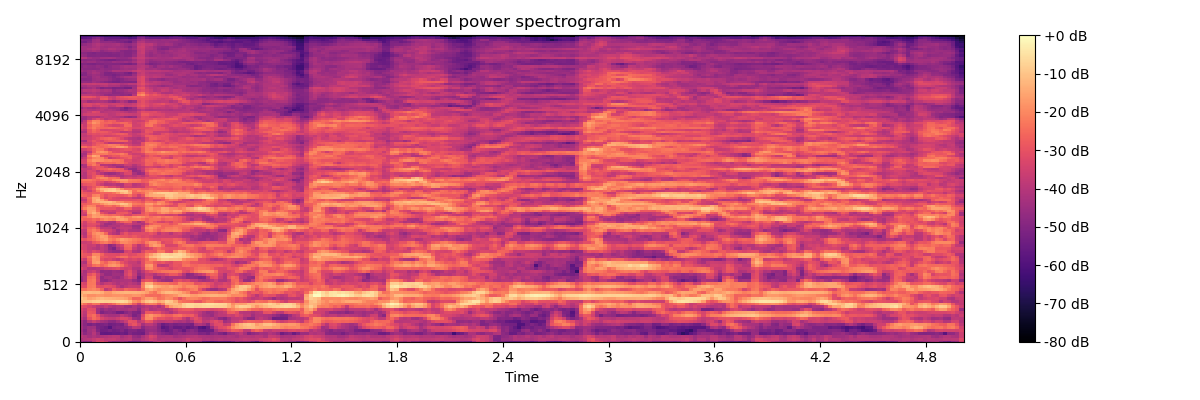

The file beside this chart, header and first rows:
-4.456373596191406250e+01, -4.897138977050781250e+01, -4.812464141845703125e+01, -3.901317596435546875e+01, -3.274837112426757812e+01, -3.233011627197265625e+01, -3.563570404052734375e+01, -4.421327209472656250e+01, -4.751638031005859375e+01, -4.684482955932617188e+01, -4.588570022583007812e+01, -4.822428512573242188e+01, -5.328433990478515625e+01, -5.402126693725585938e+01, -5.300716400146484375e+01, -5.091628265380859375e+01, -5.034064483642578125e+01, -4.851984405517578125e+01, -4.229672622680664062e+01, -3.903968811035156250e+01, -4.334741210937500000e+01, -4.661091995239257812e+01, -4.680404663085937500e+01, -4.610377883911132812e+01
-4.160669708251953125e+01, -4.026493453979492188e+01, -3.926969528198242188e+01, -3.714016342163085938e+01, -3.470795440673828125e+01, -3.567241287231445312e+01, -3.790457916259765625e+01, -3.737648391723632812e+01, -3.680096817016601562e+01, -3.862243652343750000e+01, -4.111520767211914062e+01, -3.978797912597656250e+01, -3.880940628051757812e+01, -4.392850494384765625e+01, -4.378715515136718750e+01, -4.054495239257812500e+01, -3.819251251220703125e+01, -3.478875350952148438e+01, -3.726523208618164062e+01, -4.104502487182617188e+01, -3.963948822021484375e+01, -4.011317825317382812e+01, -3.977509689331054688e+01, -4.037523651123046875e+01
-3.885187149047851562e+01, -4.108303451538085938e+01, -4.333753204345703125e+01, -4.120819091796875000e+01, -4.286318969726562500e+01, -4.136102676391601562e+01, -4.071998214721679688e+01, -3.989327621459960938e+01, -3.885383224487304688e+01, -3.878171920776367188e+01, -4.361939239501953125e+01, -4.130738067626953125e+01, -3.970415115356445312e+01, -4.608584976196289062e+01, -4.778050613403320312e+01, -4.263808441162109375e+01, -3.865275192260742188e+01, -3.335803222656250000e+01, -3.561529541015625000e+01, -4.187787246704101562e+01, -4.248171997070312500e+01, -4.139586639404296875e+01, -4.140055465698242188e+01, -4.421752548217773438e+01
-4.210063171386718750e+01, -4.811859893798828125e+01, -4.467771911621093750e+01, -3.967190933227539062e+01, -4.582068252563476562e+01, -5.580368041992187500e+01, -5.647013092041015625e+01, -5.609874725341796875e+01, -5.483708190917968750e+01, -5.506286621093750000e+01, -5.346733093261718750e+01, -5.522593688964843750e+01, -5.010337829589843750e+01, -5.236237335205078125e+01, -5.292665863037109375e+01, -5.403350067138671875e+01, -4.593365097045898438e+01, -4.102594375610351562e+01, -4.324143600463867188e+01, -4.638986968994140625e+01, -4.903435516357421875e+01, -5.078802490234375000e+01, -5.200609588623046875e+01, -4.897054290771484375e+01
-4.393528366088867188e+01, -4.974841308593750000e+01, -4.382862854003906250e+01, -4.136037063598632812e+01, -4.987046051025390625e+01, -5.368176269531250000e+01, -5.341601562500000000e+01, -5.148128509521484375e+01, -5.371124267578125000e+01, -5.256235122680664062e+01, -5.006140518188476562e+01, -5.362371826171875000e+01, -5.015447998046875000e+01, -5.022722625732421875e+01, -5.239479827880859375e+01, -5.164564132690429688e+01, -4.621903610229492188e+01, -4.470008468627929688e+01, -4.534292221069335938e+01, -4.900956726074218750e+01, -5.330001831054687500e+01, -5.546860885620117188e+01, -5.250492858886718750e+01, -4.861049652099609375e+01
-4.308266448974609375e+01, -4.781082534790039062e+01, -4.452028656005859375e+01, -4.401525497436523438e+01, -5.108576965332031250e+01, -5.279935836791992188e+01, -5.432711791992187500e+01, -5.844634246826171875e+01, -5.127791595458984375e+01, -4.987055587768554688e+01, -5.033160781860351562e+01, -4.868966674804687500e+01, -4.496861267089843750e+01, -3.912532806396484375e+01, -4.006220245361328125e+01, -4.866345977783203125e+01, -4.442594909667968750e+01, -4.368216323852539062e+01, -4.451455307006835938e+01, -4.988806152343750000e+01, -5.804830169677734375e+01, -5.587715911865234375e+01, -5.165290832519531250e+01, -5.559171295166015625e+01
-4.403155899047851562e+01, -4.862378692626953125e+01, -5.165375518798828125e+01, -4.957621383666992188e+01, -5.163934707641601562e+01, -5.136265182495117188e+01, -5.044062805175781250e+01, -5.364407348632812500e+01, -5.251376342773437500e+01, -5.099211883544921875e+01, -5.217106246948242188e+01, -4.467644500732421875e+01, -3.219294357299804688e+01, -2.910528182983398438e+01, -3.448928833007812500e+01, -4.308761596679687500e+01, -3.906774139404296875e+01, -3.892700576782226562e+01, -4.239928817749023438e+01, -4.852404785156250000e+01, -5.442330932617187500e+01, -5.233757400512695312e+01, -5.009873962402343750e+01, -5.210086822509765625e+01
-4.314354705810546875e+01, -4.789307022094726562e+01, -4.061808013916015625e+01, -3.635424423217773438e+01, -3.973407745361328125e+01, -4.288372039794921875e+01, -4.445516967773437500e+01, -4.756599426269531250e+01, -4.834208679199218750e+01, -4.442718505859375000e+01, -4.092461395263671875e+01, -3.651449584960937500e+01, -2.999774551391601562e+01, -3.093440246582031250e+01, -3.869077301025390625e+01, -3.504241180419921875e+01, -2.872101020812988281e+01, -2.978678894042968750e+01, -3.671089935302734375e+01, -3.917378997802734375e+01, -3.916387939453125000e+01, -3.804656219482421875e+01, -3.811488342285156250e+01, -4.045048141479492188e+01
-3.794900894165039062e+01, -4.253734588623046875e+01, -3.025971984863281250e+01, -2.469479751586914062e+01, -2.762476348876953125e+01, -3.333765411376953125e+01, -3.601556777954101562e+01, -3.750846099853515625e+01, -3.783227920532226562e+01, -3.567933654785156250e+01, -3.265687179565429688e+01, -3.296898651123046875e+01, -3.606789779663085938e+01, -4.482360839843750000e+01, -4.712467956542968750e+01, -2.998794174194335938e+01, -1.918038368225097656e+01, -1.903733444213867188e+01, -2.670090293884277344e+01, -3.086191940307617188e+01, -3.015851783752441406e+01, -3.220228958129882812e+01, -3.287141418457031250e+01, -2.999387741088867188e+01
-3.540204238891601562e+01, -3.971553039550781250e+01, -2.693763351440429688e+01, -2.407134246826171875e+01, -3.031893348693847656e+01, -3.863698959350585938e+01, -4.135970687866210938e+01, -4.303276443481445312e+01, -4.339157104492187500e+01, -4.276007843017578125e+01, -3.861792755126953125e+01, -4.158302307128906250e+01, -4.496026992797851562e+01, -5.112696075439453125e+01, -4.830374526977539062e+01, -3.242945480346679688e+01, -1.969592666625976562e+01, -1.775777435302734375e+01, -2.054869651794433594e+01, -2.175768280029296875e+01, -2.510094642639160156e+01, -2.765856742858886719e+01, -2.779290008544921875e+01, -2.419295310974121094e+01
-3.465113067626953125e+01, -3.869472503662109375e+01, -2.899482154846191406e+01, -2.990273094177246094e+01, -4.416649246215820312e+01, -5.090214920043945312e+01, -4.840333938598632812e+01, -4.731715011596679688e+01, -4.884037017822265625e+01, -5.322751617431640625e+01, -5.330540847778320312e+01, -4.903278350830078125e+01, -4.653467559814453125e+01, -5.022946929931640625e+01, -5.132914733886718750e+01, -4.109834671020507812e+01, -2.878909683227539062e+01, -2.845082473754882812e+01, -3.117551803588867188e+01, -3.065645408630371094e+01, -3.581035995483398438e+01, -3.830024719238281250e+01, -4.137686157226562500e+01, -3.689852142333984375e+01
-3.257506561279296875e+01, -3.666251373291015625e+01, -3.091822814941406250e+01, -3.156123161315917969e+01, -4.353134155273437500e+01, -4.750119781494140625e+01, -4.437736129760742188e+01, -4.664259338378906250e+01, -4.498168945312500000e+01, -4.265959930419921875e+01, -4.356983947753906250e+01, -4.358005523681640625e+01, -4.138528060913085938e+01, -4.210536193847656250e+01, -4.781606292724609375e+01, -3.977308273315429688e+01, -3.734400939941406250e+01, -4.186208343505859375e+01, -4.061154174804687500e+01, -3.862368392944335938e+01, -3.940733718872070312e+01, -4.186025238037109375e+01, -3.776036834716796875e+01, -3.337900543212890625e+01
-2.986886405944824219e+01, -3.183682250976562500e+01, -3.401153945922851562e+01, -3.664139938354492188e+01, -3.975178909301757812e+01, -4.123187637329101562e+01, -3.774586105346679688e+01, -4.121762466430664062e+01, -4.296680450439453125e+01, -4.129242324829101562e+01, -4.166276550292968750e+01, -4.513852310180664062e+01, -4.574084472656250000e+01, -4.213597869873046875e+01, -4.524468994140625000e+01, -4.208119964599609375e+01, -3.911820220947265625e+01, -4.092529296875000000e+01, -3.884173965454101562e+01, -4.253966522216796875e+01, -3.786534881591796875e+01, -2.476108932495117188e+01, -1.625939750671386719e+01, -1.327997207641601562e+01
-1.932521629333496094e+01, -2.396245193481445312e+01, -2.758651733398437500e+01, -2.323979949951171875e+01, -2.384720611572265625e+01, -2.994897270202636719e+01, -3.104466629028320312e+01, -2.791295623779296875e+01, -2.468765258789062500e+01, -2.024794578552246094e+01, -1.791027069091796875e+01, -1.830076980590820312e+01, -2.097345542907714844e+01, -2.855450439453125000e+01, -3.620279693603515625e+01, -2.813721084594726562e+01, -2.323995971679687500e+01, -2.111517333984375000e+01, -2.195025062561035156e+01, -2.725515365600585938e+01, -2.101852035522460938e+01, -1.197789955139160156e+01, -1.113403320312500000e+01, -1.110529899597167969e+01
-1.144647026062011719e+01, -9.924068450927734375e+00, -9.605724334716796875e+00, -8.092344284057617188e+00, -7.218551635742187500e+00, -7.919530868530273438e+00, -8.596635818481445312e+00, -8.333133697509765625e+00, -7.750644683837890625e+00, -6.728633880615234375e+00, -6.167364120483398438e+00, -7.400884628295898438e+00, -1.133076286315917969e+01, -1.861696243286132812e+01, -2.154805755615234375e+01, -1.463217353820800781e+01, -9.841775894165039062e+00, -8.633245468139648438e+00, -1.078177642822265625e+01, -1.483950710296630859e+01, -1.290890502929687500e+01, -8.061109542846679688e+00, -9.503385543823242188e+00, -1.464317893981933594e+01
-9.286453247070312500e+00, -1.224705123901367188e+01, -1.563460540771484375e+01, -1.440394783020019531e+01, -1.224909210205078125e+01, -1.154706001281738281e+01, -1.271397972106933594e+01, -1.294788169860839844e+01, -1.372538375854492188e+01, -1.428098487854003906e+01, -1.447517967224121094e+01, -1.586030673980712891e+01, -1.944438171386718750e+01, -2.613534164428710938e+01, -2.587028121948242188e+01, -2.018367576599121094e+01, -1.568287849426269531e+01, -1.553463268280029297e+01, -1.882911109924316406e+01, -2.391776275634765625e+01, -2.275037765502929688e+01, -1.876214599609375000e+01, -1.939531517028808594e+01, -2.457485771179199219e+01
-1.228500747680664062e+01, -1.606779861450195312e+01, -1.876128387451171875e+01, -1.875761795043945312e+01, -1.762797546386718750e+01, -1.809794235229492188e+01, -1.920388221740722656e+01, -1.931974220275878906e+01, -1.817523193359375000e+01, -1.834704208374023438e+01, -1.783238601684570312e+01, -1.892655563354492188e+01, -1.893985748291015625e+01, -1.780893325805664062e+01, -1.799630737304687500e+01, -2.004854583740234375e+01, -2.414433288574218750e+01, -2.506600952148437500e+01, -2.470777893066406250e+01, -2.558143615722656250e+01, -2.247536849975585938e+01, -2.049197959899902344e+01, -1.954278564453125000e+01, -1.785739707946777344e+01
-1.395017051696777344e+01, -1.207816123962402344e+01, -1.130719757080078125e+01, -1.217685699462890625e+01, -1.184146881103515625e+01, -1.366051864624023438e+01, -1.726560211181640625e+01, -1.772480010986328125e+01, -1.425344657897949219e+01, -1.326383399963378906e+01, -1.297950744628906250e+01, -1.248382568359375000e+01, -1.277211952209472656e+01, -1.263115882873535156e+01, -1.328370094299316406e+01, -1.416014099121093750e+01, -1.629825592041015625e+01, -2.111535072326660156e+01, -2.387379837036132812e+01, -1.761290740966796875e+01, -1.361229515075683594e+01, -1.151775741577148438e+01, -1.120826721191406250e+01, -1.252002143859863281e+01
-2.331358146667480469e+01, -2.436527633666992188e+01, -2.123455047607421875e+01, -1.989934158325195312e+01, -2.175155258178710938e+01, -2.711738967895507812e+01, -3.898685836791992188e+01, -3.513663864135742188e+01, -2.712793922424316406e+01, -3.004059410095214844e+01, -3.076709747314453125e+01, -2.593338012695312500e+01, -2.761264038085937500e+01, -2.841186332702636719e+01, -3.091317749023437500e+01, -2.444053268432617188e+01, -1.590611743927001953e+01, -1.337615966796875000e+01, -1.702546691894531250e+01, -2.007549285888671875e+01, -1.831559753417968750e+01, -1.797648811340332031e+01, -1.840834045410156250e+01, -2.057963943481445312e+01
-3.068361473083496094e+01, -3.180709838867187500e+01, -2.273531341552734375e+01, -2.158385848999023438e+01, -3.135715103149414062e+01, -3.188928604125976562e+01, -3.004378890991210938e+01, -3.117494392395019531e+01, -3.269020462036132812e+01, -3.826930236816406250e+01, -4.219254302978515625e+01, -3.885295104980468750e+01, -3.650013732910156250e+01, -3.678205108642578125e+01, -3.714545440673828125e+01, -2.115404701232910156e+01, -8.676305770874023438e+00, -6.850605010986328125e+00, -1.312244987487792969e+01, -1.443421363830566406e+01, -1.633681106567382812e+01, -1.747474479675292969e+01, -1.504951286315917969e+01, -1.748060989379882812e+01
-3.174304008483886719e+01, -3.400332641601562500e+01, -2.301035308837890625e+01, -2.262083053588867188e+01, -3.563377380371093750e+01, -4.034772491455078125e+01, -3.712157058715820312e+01, -3.603812026977539062e+01, -3.935279083251953125e+01, -4.184437942504882812e+01, -3.964937210083007812e+01, -4.077993011474609375e+01, -3.851771926879882812e+01, -4.060550689697265625e+01, -4.317274856567382812e+01, -2.276112747192382812e+01, -1.294766044616699219e+01, -1.317807769775390625e+01, -2.068309402465820312e+01, -2.306375503540039062e+01, -2.340285491943359375e+01, -2.340744781494140625e+01, -2.540366744995117188e+01, -2.682357215881347656e+01
-4.587944412231445312e+01, -4.059541320800781250e+01, -2.348262977600097656e+01, -2.211606597900390625e+01, -3.372390747070312500e+01, -4.599419784545898438e+01, -4.742617034912109375e+01, -4.458896636962890625e+01, -4.152596664428710938e+01, -4.246739959716796875e+01, -4.186602020263671875e+01, -4.100871276855468750e+01, -4.087939453125000000e+01, -4.544966888427734375e+01, -4.914257812500000000e+01, -3.204954147338867188e+01, -2.853817558288574219e+01, -2.965589523315429688e+01, -3.539852905273437500e+01, -4.050565338134765625e+01, -4.358906555175781250e+01, -4.506459045410156250e+01, -4.513877868652343750e+01, -3.333709335327148438e+01
-4.415670394897460938e+01, -4.054286193847656250e+01, -2.519997978210449219e+01, -2.356538772583007812e+01, -3.474099349975585938e+01, -4.674304962158203125e+01, -4.343323516845703125e+01, -4.264419555664062500e+01, -4.512808609008789062e+01, -4.624637222290039062e+01, -4.306728744506835938e+01, -3.701703262329101562e+01, -3.315287017822265625e+01, -3.876802444458007812e+01, -5.215942382812500000e+01, -4.314285278320312500e+01, -3.460251235961914062e+01, -3.412220001220703125e+01, -4.561849212646484375e+01, -4.597207260131835938e+01, -4.098031616210937500e+01, -4.405578613281250000e+01, -4.221183013916015625e+01, -4.207706832885742188e+01
-4.050423049926757812e+01, -4.160775375366210938e+01, -3.052687263488769531e+01, -2.699098396301269531e+01, -3.408430099487304688e+01, -4.229246902465820312e+01, -4.671947860717773438e+01, -4.669630050659179688e+01, -4.395787048339843750e+01, -4.403433990478515625e+01, -4.514990615844726562e+01, -3.429489135742187500e+01, -2.996523094177246094e+01, -3.707759857177734375e+01, -4.657887268066406250e+01, -4.252764129638671875e+01, -3.610168838500976562e+01, -3.732252502441406250e+01, -4.107128906250000000e+01, -3.677597045898437500e+01, -3.575374984741210938e+01, -3.236795806884765625e+01, -2.865728187561035156e+01, -2.873343467712402344e+01
-3.801254653930664062e+01, -4.256615829467773438e+01, -3.729535675048828125e+01, -3.472669601440429688e+01, -3.987135314941406250e+01, -4.702752685546875000e+01, -4.609388732910156250e+01, -4.675505065917968750e+01, -4.454547882080078125e+01, -4.533805847167968750e+01, -4.699197387695312500e+01, -3.507350921630859375e+01, -3.108627319335937500e+01, -3.792697143554687500e+01, -4.437586212158203125e+01, -3.872986984252929688e+01, -3.275891113281250000e+01, -2.945568656921386719e+01, -2.699420356750488281e+01, -2.537425041198730469e+01, -2.343019676208496094e+01, -2.288919067382812500e+01, -2.231040954589843750e+01, -2.193352890014648438e+01
-3.268349838256835938e+01, -3.638314056396484375e+01, -4.012429428100585938e+01, -4.085821533203125000e+01, -3.948107528686523438e+01, -3.788037109375000000e+01, -3.469263839721679688e+01, -3.377377319335937500e+01, -3.239156723022460938e+01, -3.069065284729003906e+01, -3.411629104614257812e+01, -3.577927780151367188e+01, -3.463843917846679688e+01, -4.000699615478515625e+01, -4.099974822998046875e+01, -3.388686752319335938e+01, -2.086623382568359375e+01, -1.920265579223632812e+01, -2.531189346313476562e+01, -2.844408988952636719e+01, -2.916852188110351562e+01, -3.116926765441894531e+01, -3.376825714111328125e+01, -3.010578918457031250e+01
-3.770934295654296875e+01, -3.695101928710937500e+01, -3.090359497070312500e+01, -2.444654083251953125e+01, -2.285239982604980469e+01, -2.597581100463867188e+01, -2.284272766113281250e+01, -1.842468070983886719e+01, -1.702149200439453125e+01, -1.877536010742187500e+01, -2.374747848510742188e+01, -3.045153808593750000e+01, -3.444774246215820312e+01, -3.728718948364257812e+01, -3.694366073608398438e+01, -3.147443962097167969e+01, -1.825213623046875000e+01, -1.711877822875976562e+01, -2.613144874572753906e+01, -3.717689514160156250e+01, -3.865350723266601562e+01, -3.730577850341796875e+01, -3.172888374328613281e+01, -2.887568092346191406e+01
-3.935771560668945312e+01, -4.183295822143554688e+01, -2.842630386352539062e+01, -1.664970779418945312e+01, -1.534447479248046875e+01, -2.363433265686035156e+01, -2.675227928161621094e+01, -2.176394462585449219e+01, -2.001957130432128906e+01, -2.341785049438476562e+01, -2.988200187683105469e+01, -3.315489196777343750e+01, -3.627028274536132812e+01, -3.659751510620117188e+01, -3.949756240844726562e+01, -3.109371185302734375e+01, -2.404249191284179688e+01, -2.391968345642089844e+01, -2.809887695312500000e+01, -3.003671264648437500e+01, -2.825250625610351562e+01, -3.150382041931152344e+01, -3.264921569824218750e+01, -2.857976531982421875e+01
-3.252115249633789062e+01, -3.676826477050781250e+01, -2.645497894287109375e+01, -1.711846923828125000e+01, -1.799884796142578125e+01, -3.092833137512207031e+01, -3.404051589965820312e+01, -3.269814682006835938e+01, -3.586044311523437500e+01, -3.868260955810546875e+01, -3.562323760986328125e+01, -3.182939910888671875e+01, -3.376169586181640625e+01, -3.232353973388671875e+01, -3.468189239501953125e+01, -3.088579559326171875e+01, -2.569026947021484375e+01, -1.865049934387207031e+01, -1.904589271545410156e+01, -1.251844406127929688e+01, -9.734598159790039062e+00, -9.998476028442382812e+00, -1.135560226440429688e+01, -1.098089981079101562e+01
-2.756010437011718750e+01, -2.930728149414062500e+01, -2.351955413818359375e+01, -1.558827400207519531e+01, -1.827383804321289062e+01, -2.848653221130371094e+01, -2.911896133422851562e+01, -3.107048416137695312e+01, -3.055204010009765625e+01, -2.653636932373046875e+01, -2.392624092102050781e+01, -2.408782768249511719e+01, -2.980010032653808594e+01, -2.761642456054687500e+01, -2.794978904724121094e+01, -2.674313926696777344e+01, -1.893271446228027344e+01, -1.125058364868164062e+01, -9.457834243774414062e+00, -7.218912124633789062e+00, -4.836399078369140625e+00, -4.424367904663085938e+00, -4.988187789916992188e+00, -5.939233779907226562e+00
-2.671378326416015625e+01, -2.905011749267578125e+01, -2.978028488159179688e+01, -2.035990905761718750e+01, -2.032714462280273438e+01, -2.614000129699707031e+01, -3.139535713195800781e+01, -3.158728790283203125e+01, -3.186711120605468750e+01, -3.232524871826171875e+01, -3.020629310607910156e+01, -2.913975715637207031e+01, -3.192938804626464844e+01, -3.135315132141113281e+01, -2.874672317504882812e+01, -2.768513298034667969e+01, -2.150428390502929688e+01, -1.627774047851562500e+01, -1.236675834655761719e+01, -9.144411087036132812e+00, -6.093036651611328125e+00, -7.136682510375976562e+00, -8.669761657714843750e+00, -6.999809265136718750e+00
-2.777055358886718750e+01, -3.241597366333007812e+01, -3.540690612792968750e+01, -3.131131172180175781e+01, -3.344860076904296875e+01, -3.740946197509765625e+01, -4.035212707519531250e+01, -4.425980377197265625e+01, -4.653166198730468750e+01, -4.637210464477539062e+01, -4.640512466430664062e+01, -3.468329238891601562e+01, -3.258374786376953125e+01, -4.004817962646484375e+01, -4.174260330200195312e+01, -3.296319961547851562e+01, -2.727802658081054688e+01, -2.854524612426757812e+01, -2.923249053955078125e+01, -2.189123344421386719e+01, -2.251138687133789062e+01, -2.946425628662109375e+01, -3.083053779602050781e+01, -1.875667953491210938e+01
-3.305197906494140625e+01, -3.432324600219726562e+01, -3.714108657836914062e+01, -3.900902938842773438e+01, -4.037450790405273438e+01, -3.725088500976562500e+01, -3.966345214843750000e+01, -4.732530212402343750e+01, -5.108430099487304688e+01, -4.160311508178710938e+01, -3.769606781005859375e+01, -2.683658981323242188e+01, -2.597431564331054688e+01, -3.610523986816406250e+01, -4.048651885986328125e+01, -3.698309326171875000e+01, -3.659892654418945312e+01, -3.313516616821289062e+01, -2.837948989868164062e+01, -2.527991676330566406e+01, -2.770152664184570312e+01, -2.917699623107910156e+01, -2.984507751464843750e+01, -2.925802421569824219e+01
-3.175421905517578125e+01, -3.439697647094726562e+01, -3.665892028808593750e+01, -3.592029190063476562e+01, -4.029031753540039062e+01, -3.614834213256835938e+01, -4.026826477050781250e+01, -4.808707427978515625e+01, -4.519025039672851562e+01, -3.759136581420898438e+01, -3.464043426513671875e+01, -2.507993698120117188e+01, -2.443200683593750000e+01, -3.267421722412109375e+01, -3.958608627319335938e+01, -3.540622711181640625e+01, -2.815856170654296875e+01, -1.906270217895507812e+01, -1.566972446441650391e+01, -1.769882202148437500e+01, -2.467451095581054688e+01, -3.325455093383789062e+01, -3.374857711791992188e+01, -3.289272308349609375e+01
-3.547388839721679688e+01, -3.637286758422851562e+01, -3.483292007446289062e+01, -2.923266601562500000e+01, -2.664584732055664062e+01, -2.318034553527832031e+01, -2.185282516479492188e+01, -2.481643676757812500e+01, -2.831295967102050781e+01, -2.477284622192382812e+01, -1.983884048461914062e+01, -1.979039573669433594e+01, -2.162265968322753906e+01, -2.351279067993164062e+01, -2.567928504943847656e+01, -2.819606018066406250e+01, -2.194183921813964844e+01, -1.798728179931640625e+01, -1.800495719909667969e+01, -2.279822158813476562e+01, -3.229697418212890625e+01, -3.040859985351562500e+01, -3.046333694458007812e+01, -2.474690246582031250e+01
-2.807420539855957031e+01, -3.025446128845214844e+01, -2.703020858764648438e+01, -2.373513031005859375e+01, -2.000944519042968750e+01, -1.724021720886230469e+01, -1.538342857360839844e+01, -2.113904953002929688e+01, -2.317794036865234375e+01, -1.952017593383789062e+01, -1.620719528198242188e+01, -1.781625556945800781e+01, -1.959613037109375000e+01, -2.217444229125976562e+01, -2.360857009887695312e+01, -2.690465736389160156e+01, -2.642683410644531250e+01, -2.999253654479980469e+01, -3.119659042358398438e+01, -3.180291557312011719e+01, -2.942594909667968750e+01, -2.956537055969238281e+01, -2.972418022155761719e+01, -2.672674560546875000e+01
-3.359305572509765625e+01, -3.910780334472656250e+01, -2.895246505737304688e+01, -2.188688659667968750e+01, -1.901015090942382812e+01, -1.539250564575195312e+01, -1.669159698486328125e+01, -2.414950942993164062e+01, -2.642409515380859375e+01, -2.711605262756347656e+01, -2.832790946960449219e+01, -2.863737106323242188e+01, -3.011666107177734375e+01, -2.816714859008789062e+01, -3.072916412353515625e+01, -3.261919021606445312e+01, -3.141675186157226562e+01, -3.307184982299804688e+01, -3.553396987915039062e+01, -3.566307830810546875e+01, -3.543450164794921875e+01, -3.585837173461914062e+01, -3.571272277832031250e+01, -3.564373779296875000e+01
-3.711098861694335938e+01, -4.031554031372070312e+01, -2.682750129699707031e+01, -1.970243072509765625e+01, -1.731596565246582031e+01, -1.891470718383789062e+01, -2.593487548828125000e+01, -3.607072448730468750e+01, -3.966001510620117188e+01, -4.218207550048828125e+01, -3.396370697021484375e+01, -2.959694480895996094e+01, -3.317826843261718750e+01, -3.167742347717285156e+01, -3.171461296081542969e+01, -3.154487037658691406e+01, -3.167684364318847656e+01, -2.928111648559570312e+01, -3.168810462951660156e+01, -3.863014984130859375e+01, -3.461788177490234375e+01, -3.584796142578125000e+01, -3.986701965332031250e+01, -3.492422485351562500e+01
-3.739884948730468750e+01, -3.842651367187500000e+01, -2.479531860351562500e+01, -2.156677627563476562e+01, -2.489135742187500000e+01, -3.174136543273925781e+01, -3.464493560791015625e+01, -3.449602508544921875e+01, -3.835423278808593750e+01, -4.402003479003906250e+01, -3.914289855957031250e+01, -3.725156784057617188e+01, -4.039852523803710938e+01, -4.111134719848632812e+01, -4.156807708740234375e+01, -3.547903060913085938e+01, -2.338630294799804688e+01, -1.994385910034179688e+01, -2.368662071228027344e+01, -2.726054573059082031e+01, -2.255634498596191406e+01, -2.087361717224121094e+01, -2.077509307861328125e+01, -1.979608535766601562e+01
-3.008565330505371094e+01, -3.411139678955078125e+01, -2.694550895690917969e+01, -2.509966278076171875e+01, -3.059614181518554688e+01, -3.808930969238281250e+01, -3.758631134033203125e+01, -3.843229675292968750e+01, -4.350501251220703125e+01, -3.906221008300781250e+01, -3.716061019897460938e+01, -3.746690368652343750e+01, -3.758307647705078125e+01, -4.293275070190429688e+01, -4.430304718017578125e+01, -3.263953399658203125e+01, -1.881841087341308594e+01, -1.700665283203125000e+01, -2.038094902038574219e+01, -2.458866500854492188e+01, -2.535479354858398438e+01, -2.213929748535156250e+01, -2.196781921386718750e+01, -2.086873626708984375e+01
-3.294074249267578125e+01, -3.682643508911132812e+01, -3.170140457153320312e+01, -3.204415512084960938e+01, -3.679113006591796875e+01, -4.197848510742187500e+01, -4.395694732666015625e+01, -4.102273559570312500e+01, -4.071279144287109375e+01, -4.143651962280273438e+01, -3.807335281372070312e+01, -3.934270477294921875e+01, -3.982107543945312500e+01, -4.497489929199218750e+01, -4.519571685791015625e+01, -3.676509857177734375e+01, -2.467767524719238281e+01, -1.953910636901855469e+01, -1.907296180725097656e+01, -2.091690254211425781e+01, -2.621550369262695312e+01, -2.507763481140136719e+01, -2.522441101074218750e+01, -2.315875244140625000e+01
-3.213560867309570312e+01, -3.543171691894531250e+01, -3.148821830749511719e+01, -3.039706420898437500e+01, -3.257782363891601562e+01, -3.915522766113281250e+01, -4.438077545166015625e+01, -4.487018585205078125e+01, -4.246360778808593750e+01, -3.966521453857421875e+01, -3.970942687988281250e+01, -3.575968933105468750e+01, -3.419059371948242188e+01, -3.888872909545898438e+01, -3.975533676147460938e+01, -4.147695159912109375e+01, -3.463128280639648438e+01, -2.783104896545410156e+01, -2.493866729736328125e+01, -2.502032852172851562e+01, -2.532516098022460938e+01, -2.619738006591796875e+01, -2.995296287536621094e+01, -2.736179733276367188e+01
-2.968157577514648438e+01, -3.470869827270507812e+01, -2.880017089843750000e+01, -2.746529388427734375e+01, -3.599700927734375000e+01, -3.869503784179687500e+01, -3.819415283203125000e+01, -4.194045257568359375e+01, -4.274657821655273438e+01, -3.337582397460937500e+01, -2.785655212402343750e+01, -2.548389053344726562e+01, -2.646588516235351562e+01, -3.783456039428710938e+01, -4.366795349121093750e+01, -3.808089828491210938e+01, -2.716181755065917969e+01, -2.360781097412109375e+01, -2.744111061096191406e+01, -3.278823852539062500e+01, -3.428808593750000000e+01, -3.124149513244628906e+01, -3.327010726928710938e+01, -2.778375053405761719e+01
-2.502768135070800781e+01, -2.725058174133300781e+01, -2.658352279663085938e+01, -2.460147094726562500e+01, -2.626235198974609375e+01, -2.160242080688476562e+01, -1.905101394653320312e+01, -2.083336639404296875e+01, -2.222241973876953125e+01, -1.654529953002929688e+01, -1.548727607727050781e+01, -1.719099807739257812e+01, -2.223749542236328125e+01, -2.162930679321289062e+01, -2.100113105773925781e+01, -2.399559211730957031e+01, -2.714594650268554688e+01, -2.345675659179687500e+01, -2.326596069335937500e+01, -2.346704292297363281e+01, -2.746609878540039062e+01, -2.505701446533203125e+01, -2.464439773559570312e+01, -2.564852142333984375e+01
-2.677522659301757812e+01, -2.490211486816406250e+01, -2.109182739257812500e+01, -1.567261886596679688e+01, -1.698064231872558594e+01, -1.554967594146728516e+01, -1.653713035583496094e+01, -1.782406425476074219e+01, -1.646974563598632812e+01, -1.433777236938476562e+01, -1.733789825439453125e+01, -2.120398139953613281e+01, -2.137841796875000000e+01, -1.750348663330078125e+01, -1.614159774780273438e+01, -1.856893730163574219e+01, -2.190043640136718750e+01, -2.470923233032226562e+01, -2.280727195739746094e+01, -2.091884803771972656e+01, -2.345341873168945312e+01, -2.175724411010742188e+01, -2.235264587402343750e+01, -2.592227745056152344e+01
-3.526652908325195312e+01, -3.750147247314453125e+01, -2.187443351745605469e+01, -1.639520263671875000e+01, -1.779915809631347656e+01, -2.154745864868164062e+01, -2.432858276367187500e+01, -2.629906845092773438e+01, -2.523060607910156250e+01, -2.686066627502441406e+01, -2.878497886657714844e+01, -3.258780670166015625e+01, -3.392767715454101562e+01, -2.962574768066406250e+01, -2.903668594360351562e+01, -2.756896972656250000e+01, -2.531667137145996094e+01, -3.086843490600585938e+01, -3.204347610473632812e+01, -3.148233032226562500e+01, -3.188748168945312500e+01, -3.434284210205078125e+01, -3.478397750854492188e+01, -3.387445449829101562e+01
-3.495682525634765625e+01, -3.386259841918945312e+01, -1.678007125854492188e+01, -1.268221664428710938e+01, -1.724828338623046875e+01, -3.034006690979003906e+01, -3.422779464721679688e+01, -3.830745697021484375e+01, -3.763306808471679688e+01, -2.932332229614257812e+01, -2.836331748962402344e+01, -2.770690727233886719e+01, -3.176709747314453125e+01, -4.206412506103515625e+01, -4.080168914794921875e+01, -2.995690727233886719e+01, -2.515810966491699219e+01, -2.756425094604492188e+01, -2.824509620666503906e+01, -2.243247222900390625e+01, -1.802537345886230469e+01, -1.939864730834960938e+01, -2.271980857849121094e+01, -2.081048202514648438e+01
-3.628068923950195312e+01, -3.031236839294433594e+01, -1.695883560180664062e+01, -1.588209152221679688e+01, -2.452352905273437500e+01, -3.780414199829101562e+01, -3.564879608154296875e+01, -3.466016006469726562e+01, -3.573772811889648438e+01, -3.289115142822265625e+01, -3.240081787109375000e+01, -3.239636230468750000e+01, -3.606421279907226562e+01, -3.765245437622070312e+01, -3.827965545654296875e+01, -3.139778327941894531e+01, -2.103176879882812500e+01, -1.781655311584472656e+01, -2.020497322082519531e+01, -1.781587600708007812e+01, -1.498453903198242188e+01, -1.439295387268066406e+01, -1.797186660766601562e+01, -1.427391433715820312e+01
-2.629086112976074219e+01, -2.143882942199707031e+01, -1.707337570190429688e+01, -1.770702934265136719e+01, -2.541114616394042969e+01, -2.907365417480468750e+01, -2.934507751464843750e+01, -2.941724586486816406e+01, -2.921393394470214844e+01, -3.292765045166015625e+01, -3.170606613159179688e+01, -2.630553054809570312e+01, -2.650979995727539062e+01, -3.390742874145507812e+01, -3.433351898193359375e+01, -3.015595626831054688e+01, -1.981162643432617188e+01, -1.715096664428710938e+01, -2.006418609619140625e+01, -1.950677680969238281e+01, -1.439246177673339844e+01, -1.535775470733642578e+01, -1.883703422546386719e+01, -1.964903068542480469e+01
-2.961186027526855469e+01, -2.509903907775878906e+01, -2.040413093566894531e+01, -2.149147415161132812e+01, -2.880786323547363281e+01, -2.852426338195800781e+01, -2.441734504699707031e+01, -2.345348167419433594e+01, -2.676572036743164062e+01, -2.304910659790039062e+01, -1.768043899536132812e+01, -1.444820213317871094e+01, -1.650704574584960938e+01, -2.632205963134765625e+01, -2.765090560913085938e+01, -2.629836273193359375e+01, -2.014620590209960938e+01, -2.083067321777343750e+01, -2.547818565368652344e+01, -2.504995536804199219e+01, -2.602506256103515625e+01, -2.931447792053222656e+01, -3.173035430908203125e+01, -3.071057128906250000e+01
-2.804775619506835938e+01, -2.784722518920898438e+01, -2.596124649047851562e+01, -2.327432441711425781e+01, -2.312644386291503906e+01, -1.921845626831054688e+01, -1.591122245788574219e+01, -1.345904731750488281e+01, -1.435481834411621094e+01, -1.252174949645996094e+01, -9.443458557128906250e+00, -1.073150253295898438e+01, -1.558430385589599609e+01, -2.187900543212890625e+01, -2.298744583129882812e+01, -2.443345832824707031e+01, -1.672277450561523438e+01, -1.609904670715332031e+01, -2.092390632629394531e+01, -1.742371177673339844e+01, -2.076120376586914062e+01, -2.400337219238281250e+01, -2.695339965820312500e+01, -3.164729118347167969e+01
-3.231623077392578125e+01, -3.404490661621093750e+01, -2.657792282104492188e+01, -1.589069366455078125e+01, -1.362481307983398438e+01, -1.203896903991699219e+01, -1.185692214965820312e+01, -1.113266944885253906e+01, -1.379092597961425781e+01, -1.831323051452636719e+01, -1.877418327331542969e+01, -2.226001548767089844e+01, -2.243172264099121094e+01, -2.543062210083007812e+01, -2.678549385070800781e+01, -2.950323486328125000e+01, -2.320788574218750000e+01, -2.407362365722656250e+01, -2.574462699890136719e+01, -2.056454086303710938e+01, -2.089312553405761719e+01, -2.771053695678710938e+01, -3.130099487304687500e+01, -3.505317687988281250e+01
-3.759677886962890625e+01, -3.731220626831054688e+01, -2.653281211853027344e+01, -1.555369949340820312e+01, -1.205511283874511719e+01, -1.623391532897949219e+01, -2.261362266540527344e+01, -3.046111106872558594e+01, -3.173332214355468750e+01, -3.215651321411132812e+01, -3.009560966491699219e+01, -3.008380508422851562e+01, -3.071253395080566406e+01, -3.071659851074218750e+01, -2.987502288818359375e+01, -3.348849487304687500e+01, -2.820353698730468750e+01, -2.878294372558593750e+01, -3.433124542236328125e+01, -3.250785827636718750e+01, -2.857239341735839844e+01, -2.496199417114257812e+01, -2.100591468811035156e+01, -2.213713073730468750e+01
-3.513825988769531250e+01, -3.203248214721679688e+01, -2.455544662475585938e+01, -1.512957191467285156e+01, -1.502253246307373047e+01, -2.657949829101562500e+01, -3.266287612915039062e+01, -2.932532691955566406e+01, -3.232325744628906250e+01, -3.362172698974609375e+01, -3.454934310913085938e+01, -3.438021087646484375e+01, -3.389525222778320312e+01, -3.750223541259765625e+01, -3.936882781982421875e+01, -3.608174133300781250e+01, -3.011191940307617188e+01, -2.738537597656250000e+01, -2.223501205444335938e+01, -2.027091789245605469e+01, -2.253636360168457031e+01, -1.287725830078125000e+01, -1.081010246276855469e+01, -1.259307861328125000e+01
-2.460309028625488281e+01, -2.663199234008789062e+01, -2.881680679321289062e+01, -2.142944717407226562e+01, -2.029790115356445312e+01, -2.596907806396484375e+01, -3.038066673278808594e+01, -2.774418258666992188e+01, -2.770068550109863281e+01, -2.932721138000488281e+01, -2.877087783813476562e+01, -2.718313026428222656e+01, -2.341833686828613281e+01, -2.934829330444335938e+01, -3.509431838989257812e+01, -2.960409927368164062e+01, -1.762870407104492188e+01, -1.486457443237304688e+01, -1.384807395935058594e+01, -1.352884674072265625e+01, -1.336845397949218750e+01, -9.286346435546875000e+00, -8.812162399291992188e+00, -1.139356422424316406e+01
-2.721161651611328125e+01, -2.893296813964843750e+01, -2.942308998107910156e+01, -2.752800369262695312e+01, -2.773946189880371094e+01, -2.586957168579101562e+01, -2.629021835327148438e+01, -2.612740135192871094e+01, -2.360552787780761719e+01, -1.895447349548339844e+01, -1.304946517944335938e+01, -1.047191810607910156e+01, -1.460689163208007812e+01, -2.637777328491210938e+01, -2.713355064392089844e+01, -2.463251876831054688e+01, -1.955601501464843750e+01, -1.513041210174560547e+01, -1.117138290405273438e+01, -8.982088088989257812e+00, -7.948431015014648438e+00, -7.880098342895507812e+00, -8.950441360473632812e+00, -9.912185668945312500e+00
-2.845507812500000000e+01, -3.379161453247070312e+01, -3.580342483520507812e+01, -2.943128013610839844e+01, -2.234222030639648438e+01, -1.537102413177490234e+01, -9.834901809692382812e+00, -8.473535537719726562e+00, -7.745740890502929688e+00, -9.792795181274414062e+00, -8.362714767456054688e+00, -8.382955551147460938e+00, -1.572127056121826172e+01, -2.449556350708007812e+01, -1.992327690124511719e+01, -2.166175460815429688e+01, -2.018163490295410156e+01, -1.935813522338867188e+01, -2.176007270812988281e+01, -2.153232765197753906e+01, -2.279744148254394531e+01, -2.265476608276367188e+01, -2.538209152221679688e+01, -2.273179626464843750e+01
-3.404429244995117188e+01, -3.831486129760742188e+01, -3.154951477050781250e+01, -2.629228019714355469e+01, -1.746746635437011719e+01, -1.240184783935546875e+01, -1.130438804626464844e+01, -9.941495895385742188e+00, -9.283420562744140625e+00, -1.394330978393554688e+01, -1.960540962219238281e+01, -2.520627593994140625e+01, -2.522093009948730469e+01, -2.374047470092773438e+01, -2.395187377929687500e+01, -2.630993652343750000e+01, -2.604211044311523438e+01, -2.373504638671875000e+01, -2.625951766967773438e+01, -2.907509422302246094e+01, -2.788385772705078125e+01, -2.833076095581054688e+01, -2.910434722900390625e+01, -2.693587303161621094e+01
-3.760113143920898438e+01, -3.707913589477539062e+01, -3.221165847778320312e+01, -2.892901039123535156e+01, -2.454724502563476562e+01, -2.160037422180175781e+01, -2.717469406127929688e+01, -3.130591773986816406e+01, -3.127121353149414062e+01, -3.505938720703125000e+01, -3.994591522216796875e+01, -3.540428161621093750e+01, -3.558572006225585938e+01, -3.805959320068359375e+01, -3.701148986816406250e+01, -3.676634216308593750e+01, -3.000107002258300781e+01, -2.856619644165039062e+01, -2.844919013977050781e+01, -2.555367660522460938e+01, -2.618555259704589844e+01, -2.654343223571777344e+01, -2.706570053100585938e+01, -2.494763946533203125e+01
-3.246236038208007812e+01, -2.996869087219238281e+01, -2.861627006530761719e+01, -2.724470520019531250e+01, -3.266870117187500000e+01, -3.600751876831054688e+01, -4.010643768310546875e+01, -3.991771697998046875e+01, -3.853109741210937500e+01, -4.117919158935546875e+01, -4.104549407958984375e+01, -3.378978729248046875e+01, -3.320154571533203125e+01, -3.963853073120117188e+01, -3.787696838378906250e+01, -3.498975372314453125e+01, -3.169885444641113281e+01, -2.296835517883300781e+01, -1.973855590820312500e+01, -2.187648391723632812e+01, -2.360435867309570312e+01, -2.513147163391113281e+01, -2.479447937011718750e+01, -2.381056404113769531e+01
-2.606599044799804688e+01, -2.621368408203125000e+01, -2.561678886413574219e+01, -2.695634460449218750e+01, -3.098577690124511719e+01, -3.181221771240234375e+01, -3.610535049438476562e+01, -3.359658050537109375e+01, -3.042000198364257812e+01, -2.629200744628906250e+01, -2.027814865112304688e+01, -1.938692474365234375e+01, -2.338547134399414062e+01, -2.403318977355957031e+01, -2.482446289062500000e+01, -2.795787429809570312e+01, -2.663731002807617188e+01, -2.044543457031250000e+01, -2.081870651245117188e+01, -2.338154220581054688e+01, -2.323156356811523438e+01, -2.232002258300781250e+01, -2.017744636535644531e+01, -2.128419876098632812e+01
... 67 more rows
